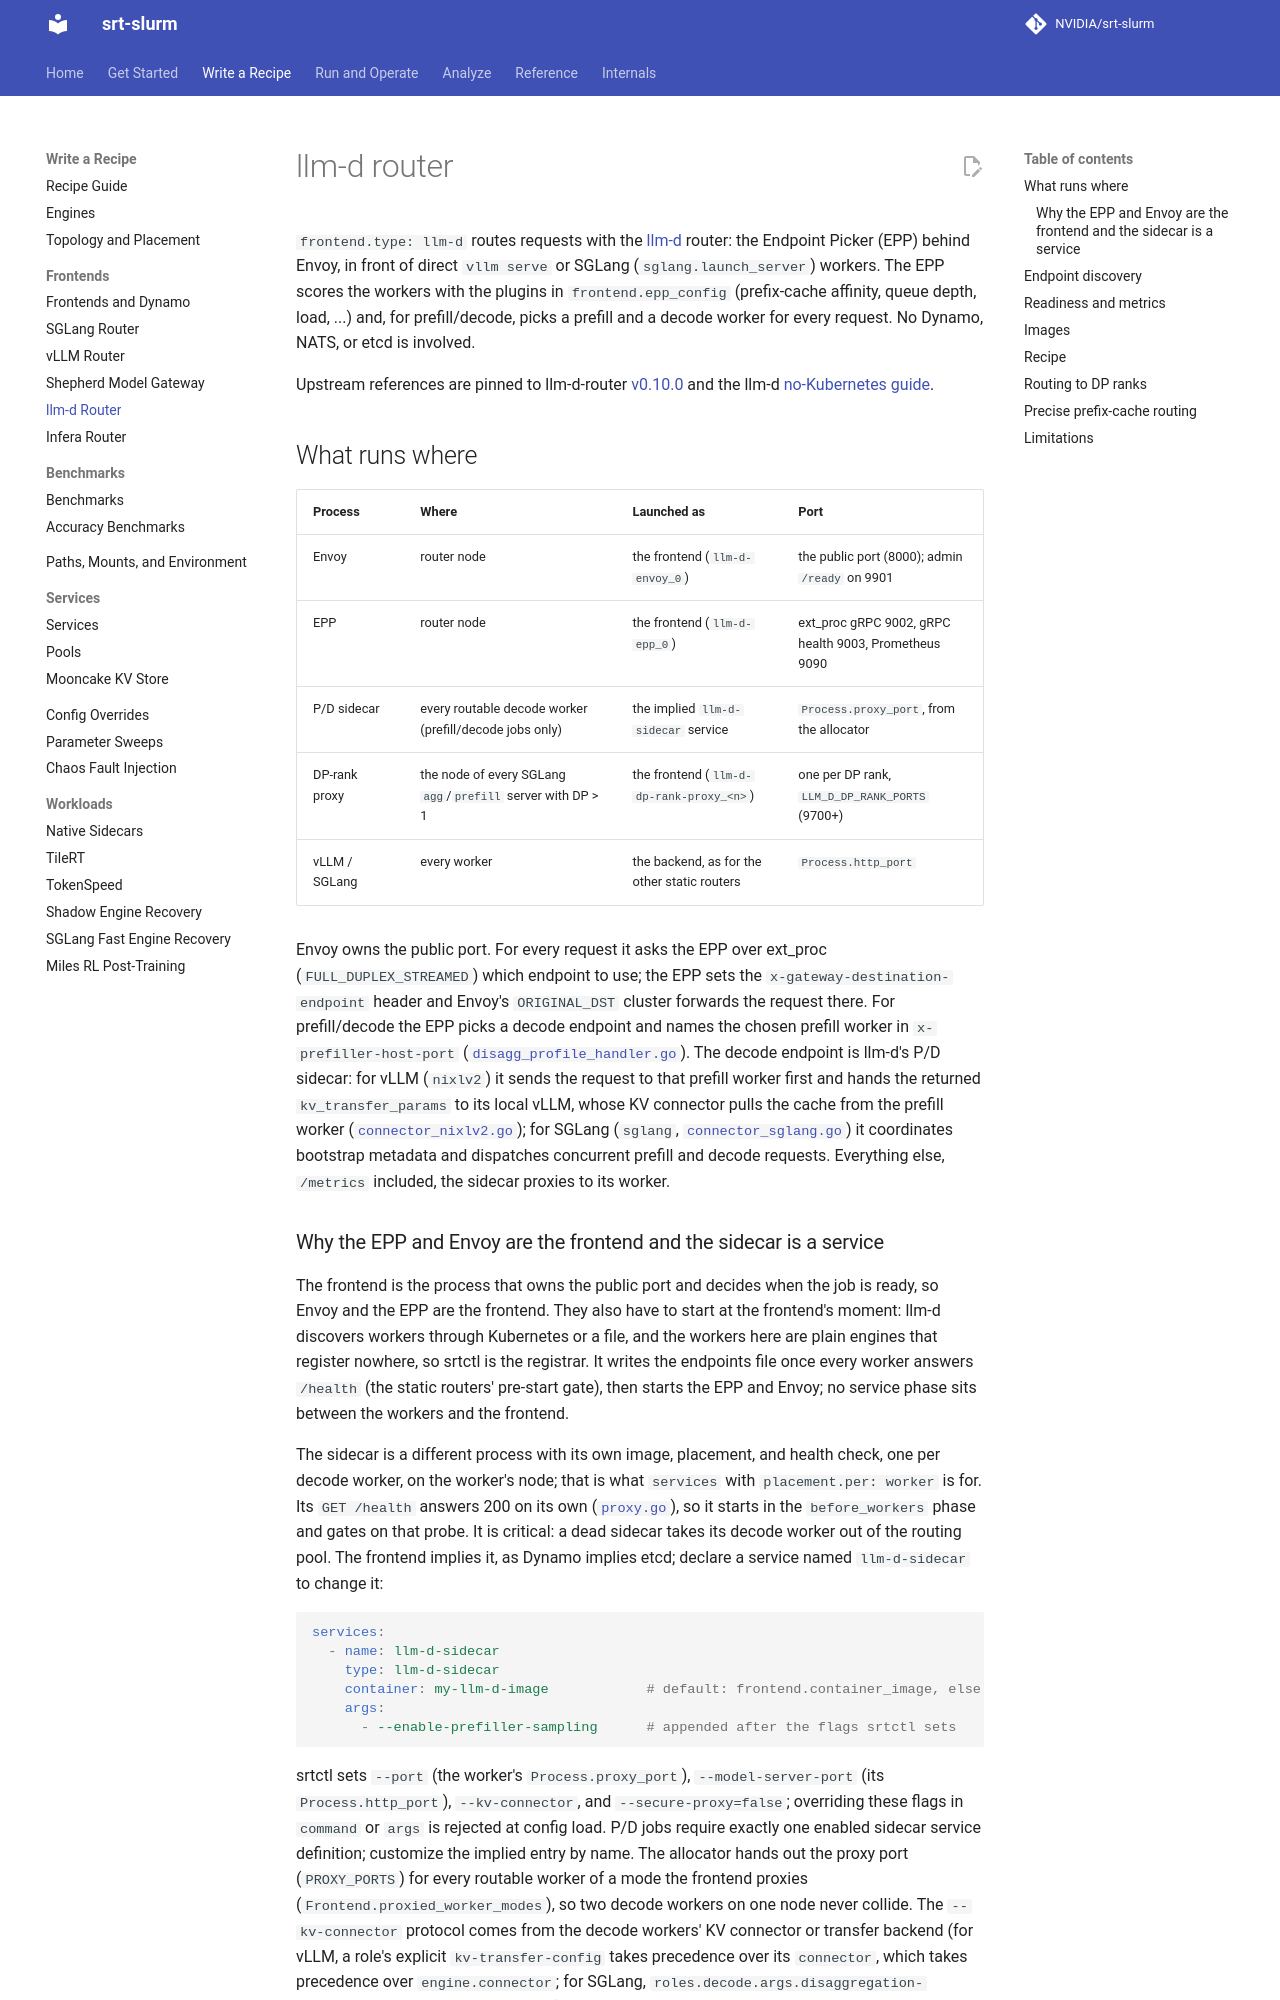

repository: NVIDIA/srt-slurm · page: llm-d/index.html · generator: mkdocs

# llm-d router

`frontend.type: llm-d` routes requests with the [llm-d](https://llm-d.ai) router: the
Endpoint Picker (EPP) behind Envoy, in front of direct `vllm serve` or SGLang
(`sglang.launch_server`) workers. The EPP scores the workers with the plugins in
`frontend.epp_config` (prefix-cache affinity, queue depth, load, ...) and, for
prefill/decode, picks a prefill and a decode worker for every request. No Dynamo, NATS, or
etcd is involved.

Upstream references are pinned to llm-d-router
[v0.10.0](https://github.com/llm-d/llm-d-router/tree/71f4f0999f95b96c49a9d0c4afbd18dfdb943c26)
and the llm-d [no-Kubernetes guide](https://github.com/llm-d/llm-d/tree/7fb84b0adf8e1d41eb2cef105fc1aafaf5a9b64f/guides/no-kubernetes-deployment).

## What runs where

| Process | Where | Launched as | Port |
| --- | --- | --- | --- |
| Envoy | router node | the frontend (`llm-d-envoy_0`) | the public port (8000); admin `/ready` on 9901 |
| EPP | router node | the frontend (`llm-d-epp_0`) | ext_proc gRPC 9002, gRPC health 9003, Prometheus 9090 |
| P/D sidecar | every routable decode worker (prefill/decode jobs only) | the implied `llm-d-sidecar` service | `Process.proxy_port`, from the allocator |
| DP-rank proxy | the node of every SGLang `agg`/`prefill` server with DP > 1 | the frontend (`llm-d-dp-rank-proxy_<n>`) | one per DP rank, `LLM_D_DP_RANK_PORTS` (9700+) |
| vLLM / SGLang | every worker | the backend, as for the other static routers | `Process.http_port` |

Envoy owns the public port. For every request it asks the EPP over ext_proc
(`FULL_DUPLEX_STREAMED`) which endpoint to use; the EPP sets the
`x-gateway-destination-endpoint` header and Envoy's `ORIGINAL_DST` cluster forwards the
request there. For prefill/decode the EPP picks a decode endpoint and names the chosen
prefill worker in `x-prefiller-host-port`
([`disagg_profile_handler.go`](https://github.com/llm-d/llm-d-router/blob/71f4f0999f95b96c49a9d0c4afbd18dfdb943c26/pkg/epp/framework/plugins/scheduling/profilehandler/disagg/disagg_profile_handler.go#L570-L573)).
The decode endpoint is llm-d's P/D sidecar: for vLLM (`nixlv2`) it sends the request to
that prefill worker first and hands the returned `kv_transfer_params` to its local vLLM,
whose KV connector pulls the cache from the prefill worker
([`connector_nixlv2.go`](https://github.com/llm-d/llm-d-router/blob/71f4f0999f95b96c49a9d0c4afbd18dfdb943c26/pkg/sidecar/proxy/connector_nixlv2.go#L54));
for SGLang (`sglang`, [`connector_sglang.go`](https://github.com/llm-d/llm-d-router/blob/71f4f0999f95b96c49a9d0c4afbd18dfdb943c26/pkg/sidecar/proxy/connector_sglang.go#L38-L48))
it coordinates bootstrap metadata and dispatches concurrent prefill and decode requests.
Everything else, `/metrics` included, the sidecar proxies to its worker.
